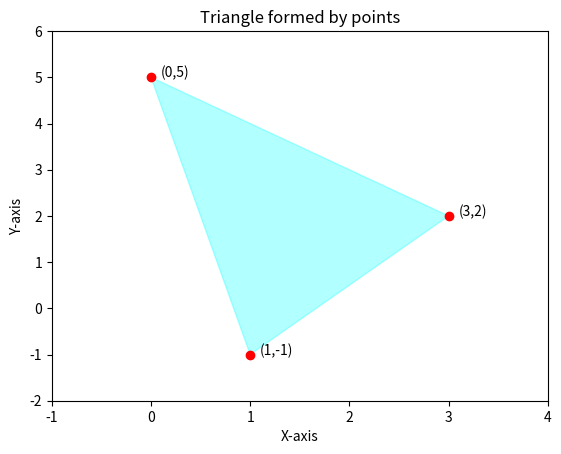

Here is the Python script that generated this plot:
import matplotlib.pyplot as plt
import numpy as np

# Define the three points
points = np.array([[1, -1], [0, 5], [3, 2]])

# Extract x and y coordinates
x = points[:, 0]
y = points[:, 1]

# Plot the points
plt.plot(x, y, 'ro')

# Annotate the points
for i, (xi, yi) in enumerate(points):
    plt.text(xi + 0.1, yi, f'({xi},{yi})')

# Draw the triangle by connecting points and closing the loop
triangle = plt.Polygon(points, closed=True, fill=True, color='cyan', alpha=0.3)
plt.gca().add_patch(triangle)

# Set limits
plt.xlim(min(x)-1, max(x)+1)
plt.ylim(min(y)-1, max(y)+1)

# Title and labels
plt.title('Triangle formed by points')
plt.xlabel('X-axis')
plt.ylabel('Y-axis')

# Save the figure
plt.savefig('triangle_area.png')

plt.show()
